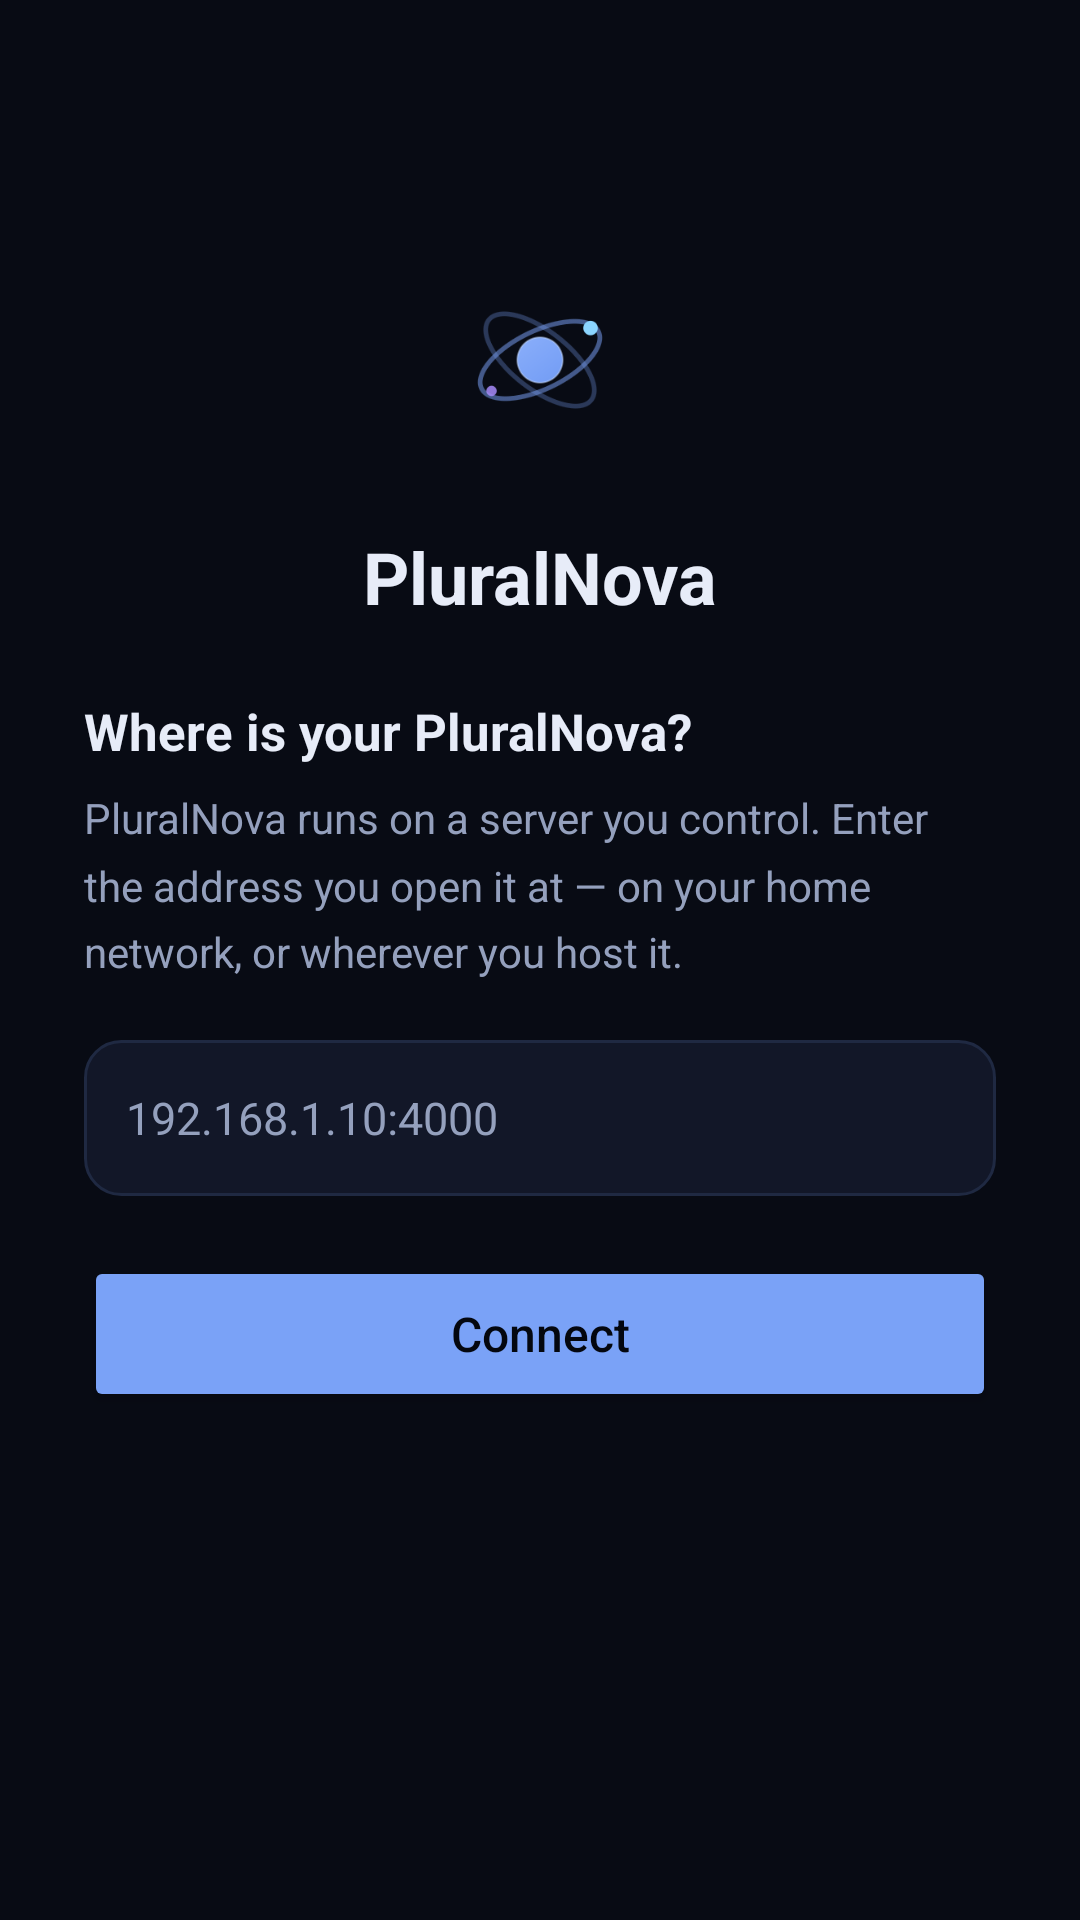

The Android layout XML behind this screen, and the referenced resources:
<!-- AndroidManifest.xml: application theme Theme.PluralNova -->
<!-- res/layout/activity_setup.xml -->
<?xml version="1.0" encoding="utf-8"?>
<ScrollView xmlns:android="http://schemas.android.com/apk/res/android"
    android:layout_width="match_parent"
    android:layout_height="match_parent"
    android:background="@color/app_background"
    android:fitsSystemWindows="true">

    <LinearLayout
        android:layout_width="match_parent"
        android:layout_height="wrap_content"
        android:orientation="vertical"
        android:gravity="center_horizontal"
        android:padding="28dp">

        <ImageView
            android:layout_width="88dp"
            android:layout_height="88dp"
            android:layout_marginTop="48dp"
            android:layout_marginBottom="12dp"
            android:src="@mipmap/ic_launcher_foreground"
            android:contentDescription="@null" />

        <TextView
            android:layout_width="wrap_content"
            android:layout_height="wrap_content"
            android:text="@string/app_name"
            android:textColor="@color/app_text"
            android:textSize="24sp"
            android:textStyle="bold" />

        <TextView
            android:layout_width="match_parent"
            android:layout_height="wrap_content"
            android:layout_marginTop="24dp"
            android:text="@string/setup_title"
            android:textColor="@color/app_text"
            android:textSize="17sp"
            android:textStyle="bold" />

        <TextView
            android:layout_width="match_parent"
            android:layout_height="wrap_content"
            android:layout_marginTop="8dp"
            android:text="@string/setup_body"
            android:textColor="@color/app_text_muted"
            android:textSize="14sp"
            android:lineSpacingMultiplier="1.35" />

        <EditText
            android:id="@+id/address"
            android:layout_width="match_parent"
            android:layout_height="52dp"
            android:layout_marginTop="20dp"
            android:paddingHorizontal="14dp"
            android:background="@drawable/field_background"
            android:hint="@string/setup_hint"
            android:importantForAutofill="no"
            android:inputType="textUri"
            android:imeOptions="actionGo"
            android:maxLines="1"
            android:textColor="@color/app_text"
            android:textColorHint="@color/app_text_muted"
            android:textSize="15sp"
            android:autofillHints="" />

        <TextView
            android:id="@+id/status"
            android:layout_width="match_parent"
            android:layout_height="wrap_content"
            android:layout_marginTop="12dp"
            android:textSize="13sp"
            android:lineSpacingMultiplier="1.3"
            android:visibility="gone" />

        <Button
            android:id="@+id/connect"
            android:layout_width="match_parent"
            android:layout_height="52dp"
            android:layout_marginTop="20dp"
            android:text="@string/setup_connect"
            android:textAllCaps="false"
            android:textColor="@color/app_accent_text"
            android:textSize="16sp"
            android:backgroundTint="@color/app_accent" />
    </LinearLayout>
</ScrollView>
<!-- resources referenced by this layout -->
<resources>
  <color name="app_accent">#7aa2f7</color>
  <color name="app_accent_text">#04070f</color>
  <color name="app_background">#080b14</color>
  <color name="app_text">#e7ecf8</color>
  <color name="app_text_muted">#94a0bd</color>
  <!-- drawable field_background (drawable) -->
  <?xml version="1.0" encoding="utf-8"?>
  <shape xmlns:android="http://schemas.android.com/apk/res/android" android:shape="rectangle">
      <solid android:color="@color/app_surface" />
      <stroke android:width="1dp" android:color="@color/app_border" />
      <corners android:radius="12dp" />
  </shape>
  <!-- mipmap ic_launcher_foreground: png bitmap (mipmap-hdpi, 3334 bytes) -->
  <string name="app_name">PluralNova</string>
  <string name="setup_body">PluralNova runs on a server you control. Enter the address you open it at — on your home network, or wherever you host it.</string>
  <string name="setup_connect">Connect</string>
  <string name="setup_hint">192.168.1.10:4000</string>
  <string name="setup_title">Where is your PluralNova?</string>
  <style name="Theme.PluralNova" parent="Theme.AppCompat.NoActionBar">
          <item name="android:windowBackground">@color/app_background</item>
          <item name="android:colorBackground">@color/app_background</item>
          <item name="android:statusBarColor">@android:color/transparent</item>
          <item name="android:navigationBarColor">@android:color/transparent</item>
          <item name="android:windowLightStatusBar">false</item>
      </style>
  <color name="app_surface">#121728</color>
  <color name="app_border">#1f2942</color>
</resources>
